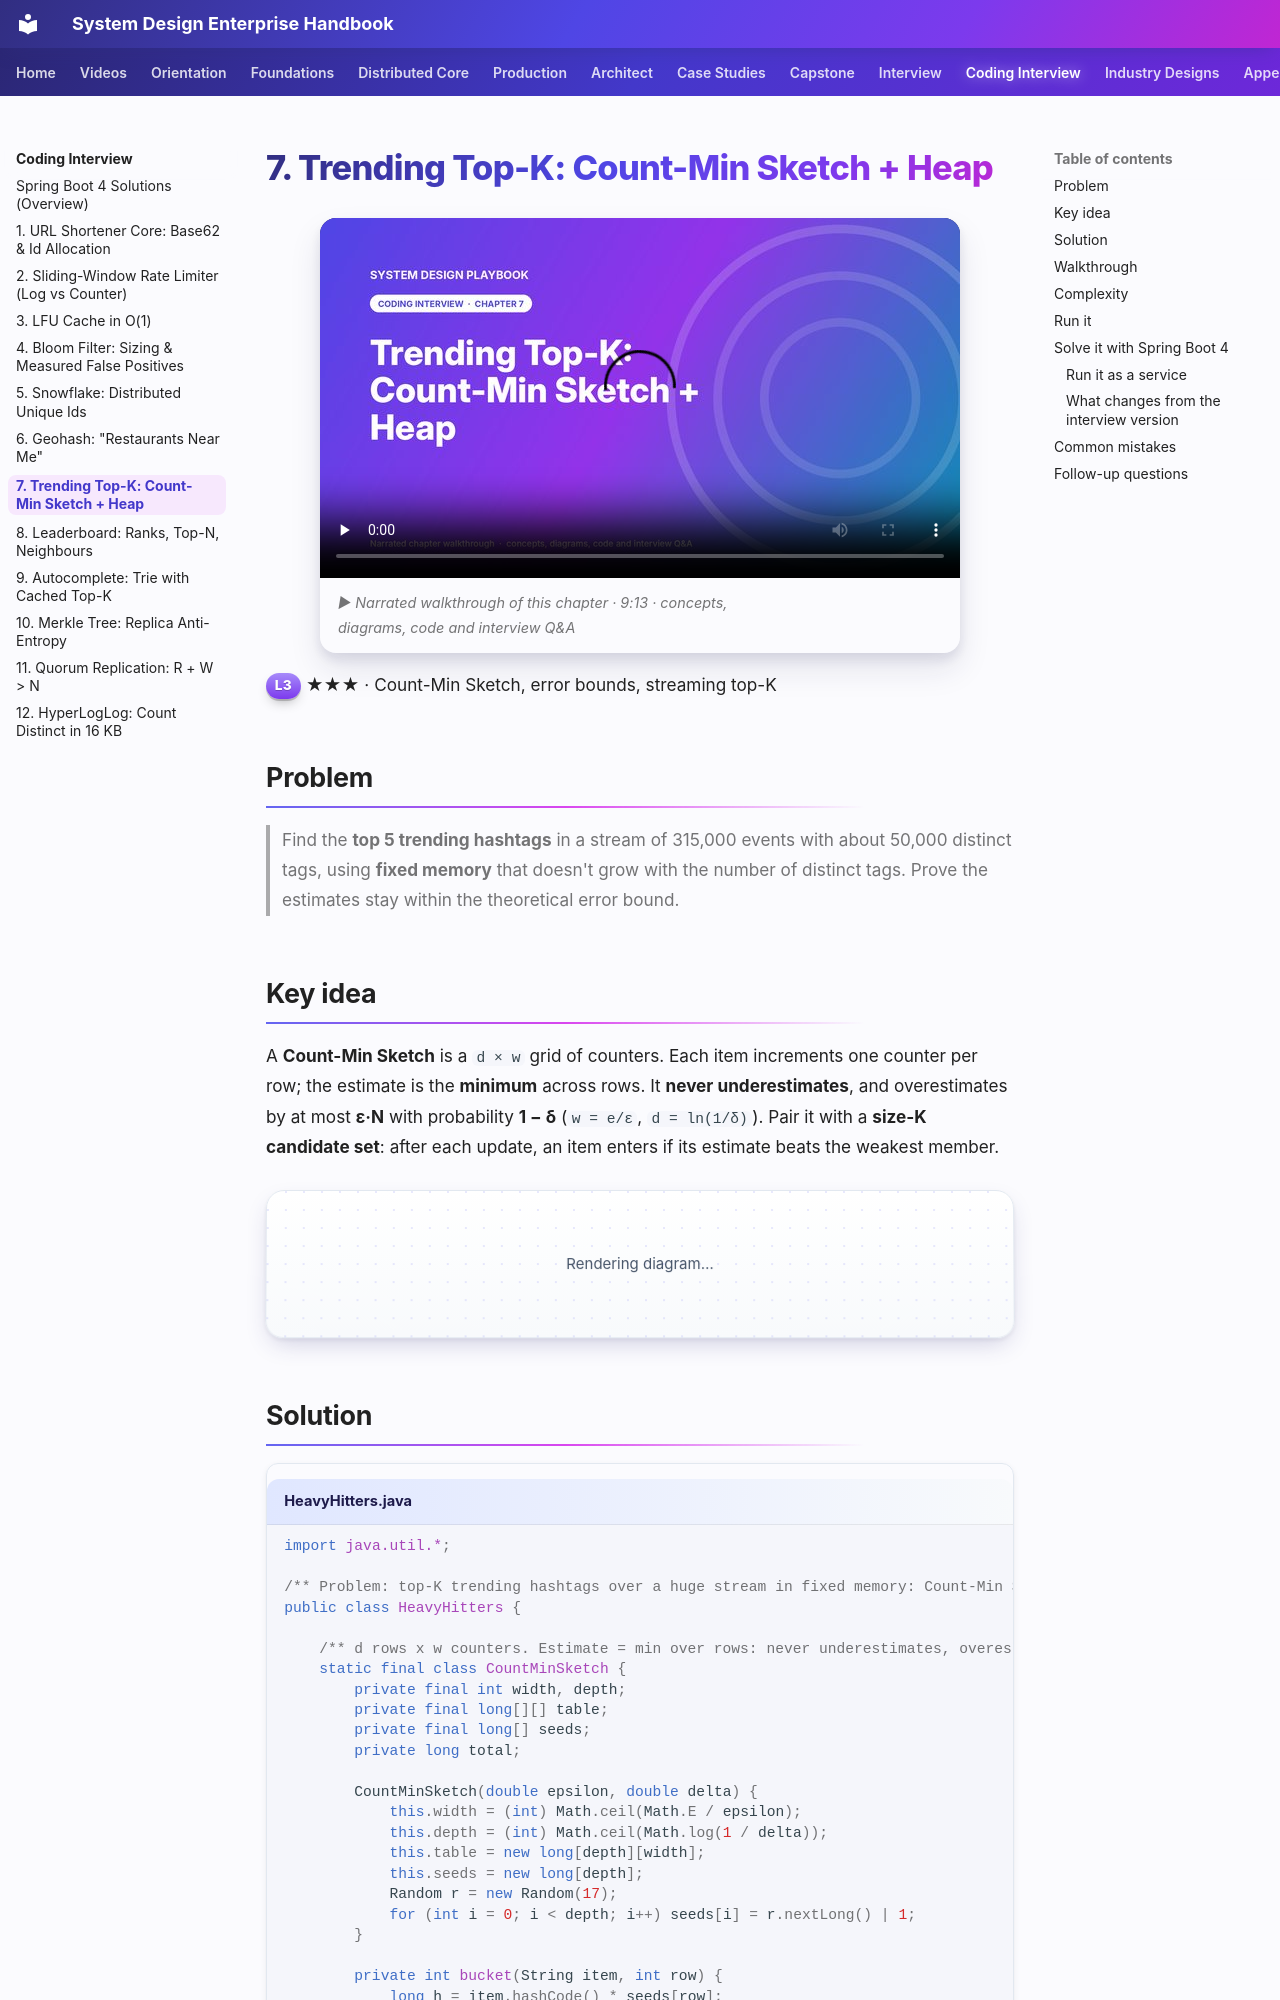

repository: khiruashish/system-design-playbook · page: coding-interview/07-heavy-hitters/index.html · generator: mkdocs

# 7. Trending Top-K: Count-Min Sketch + Heap

<span class="level l3">L3</span> ★★★ · Count-Min Sketch, error bounds, streaming top-K

## Problem

> Find the **top 5 trending hashtags** in a stream of 315,000 events with about 50,000 distinct tags, using **fixed memory**
> that doesn't grow with the number of distinct tags. Prove the estimates stay within the theoretical error bound.

## Key idea

A **Count-Min Sketch** is a `d × w` grid of counters. Each item increments one counter per row; the estimate is the **minimum** across rows.
It **never underestimates**, and overestimates by at most **ε·N** with probability **1 − δ** (`w = e/ε`, `d = ln(1/δ)`).
Pair it with a **size-K candidate set**: after each update, an item enters if its estimate beats the weakest member.

```mermaid
flowchart LR
    T["#ai"] --> R1["row 1: h1 → +1"]
    T --> R2["row 2: h2 → +1"]
    T --> R3["row 3: h3 → +1"]
    R1 & R2 & R3 --> MIN["estimate = min(row counters)"]
    MIN --> K{"beats weakest of top-5?"}
    K -->|yes| HEAP[replace in top-K]
```

## Solution

```java title="HeavyHitters.java"
--8<-- "coding-interview/src/HeavyHitters.java"
```
